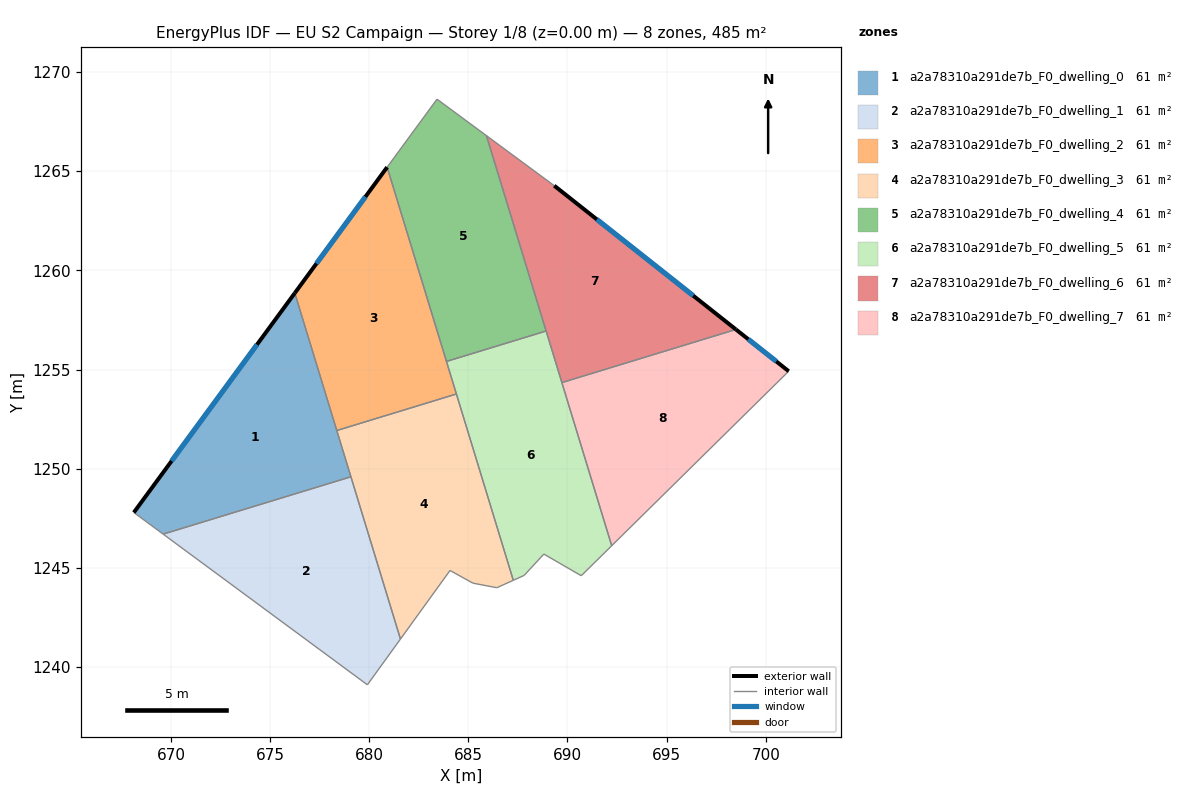
=== STOREY PLAN SPEC (per zone: floor XY polygon, exterior-wall plan segments, windows/doors) ===
zone 1: a2a78310a291de7b_F0_dwelling_0  (60.6 m²)
  floor: (676.25, 1258.86) (679.08, 1249.59) (669.61, 1246.70) (668.13, 1247.79)
  exterior wall: (676.25, 1258.86) – (668.13, 1247.79)  [13.7 m]
    window: (674.34, 1256.26) – (670.04, 1250.39)  [11.6 m²]
  interior walls: 4
zone 2: a2a78310a291de7b_F0_dwelling_1  (60.6 m²)
  floor: (679.08, 1249.59) (681.58, 1241.41) (679.91, 1239.10) (669.61, 1246.70)
  interior walls: 4
zone 3: a2a78310a291de7b_F0_dwelling_2  (60.6 m²)
  floor: (680.91, 1265.21) (684.40, 1253.77) (678.36, 1251.92) (676.25, 1258.86)
  exterior wall: (680.91, 1265.21) – (676.25, 1258.86)  [7.9 m]
    window: (679.81, 1263.72) – (677.34, 1260.35)  [6.6 m²]
  interior walls: 4
zone 4: a2a78310a291de7b_F0_dwelling_3  (60.6 m²)
  floor: (684.40, 1253.77) (687.27, 1244.37) (686.44, 1244.00) (685.23, 1244.23) (684.08, 1244.87) (681.58, 1241.41) (678.36, 1251.92)
  interior walls: 8
zone 5: a2a78310a291de7b_F0_dwelling_4  (60.6 m²)
  floor: (685.91, 1266.80) (688.92, 1256.94) (683.90, 1255.41) (680.91, 1265.21) (683.42, 1268.64)
  interior walls: 5
zone 6: a2a78310a291de7b_F0_dwelling_5  (60.6 m²)
  floor: (688.92, 1256.94) (692.23, 1246.12) (690.70, 1244.60) (688.81, 1245.69) (687.82, 1244.62) (687.27, 1244.37) (683.90, 1255.41)
  interior walls: 9
zone 7: a2a78310a291de7b_F0_dwelling_6  (60.6 m²)
  floor: (689.33, 1264.27) (698.49, 1257.02) (689.72, 1254.34) (685.91, 1266.80)
  exterior wall: (698.49, 1257.02) – (689.33, 1264.27)  [11.7 m]
    window: (696.34, 1258.72) – (691.48, 1262.57)  [9.9 m²]
  interior walls: 4
zone 8: a2a78310a291de7b_F0_dwelling_7  (60.6 m²)
  floor: (701.16, 1254.92) (692.23, 1246.12) (689.72, 1254.34) (698.49, 1257.02)
  exterior wall: (701.16, 1254.92) – (698.49, 1257.02)  [3.4 m]
    window: (700.53, 1255.41) – (699.12, 1256.53)  [2.9 m²]
  interior walls: 3

=== DERIVED (storey summary) ===
Building: EU S2 Campaign
Storey: 1 of 8  (floor level z = 0.00 m)
Storey gross floor area: 484.7 m²
Zones on this storey: 8
  - a2a78310a291de7b_F0_dwelling_0: floor 60.6 m²; exterior wall 13.7 m (41.2 m²); 1 window(s) 11.6 m²; WWR 28.1%
  - a2a78310a291de7b_F0_dwelling_1: floor 60.6 m²
  - a2a78310a291de7b_F0_dwelling_2: floor 60.6 m²; exterior wall 7.9 m (23.6 m²); 1 window(s) 6.6 m²; WWR 28.1%
  - a2a78310a291de7b_F0_dwelling_3: floor 60.6 m²
  - a2a78310a291de7b_F0_dwelling_4: floor 60.6 m²
  - a2a78310a291de7b_F0_dwelling_5: floor 60.6 m²
  - a2a78310a291de7b_F0_dwelling_6: floor 60.6 m²; exterior wall 11.7 m (35.1 m²); 1 window(s) 9.9 m²; WWR 28.1%
  - a2a78310a291de7b_F0_dwelling_7: floor 60.6 m²; exterior wall 3.4 m (10.2 m²); 1 window(s) 2.9 m²; WWR 28.1%
Zone adjacency (shared interzone walls):
  - a2a78310a291de7b_F0_dwelling_0 ↔ a2a78310a291de7b_F0_dwelling_1
  - a2a78310a291de7b_F0_dwelling_0 ↔ a2a78310a291de7b_F0_dwelling_2
  - a2a78310a291de7b_F0_dwelling_0 ↔ a2a78310a291de7b_F0_dwelling_3
  - a2a78310a291de7b_F0_dwelling_1 ↔ a2a78310a291de7b_F0_dwelling_3
  - a2a78310a291de7b_F0_dwelling_2 ↔ a2a78310a291de7b_F0_dwelling_3
  - a2a78310a291de7b_F0_dwelling_2 ↔ a2a78310a291de7b_F0_dwelling_4
  - a2a78310a291de7b_F0_dwelling_2 ↔ a2a78310a291de7b_F0_dwelling_5
  - a2a78310a291de7b_F0_dwelling_3 ↔ a2a78310a291de7b_F0_dwelling_5
  - a2a78310a291de7b_F0_dwelling_4 ↔ a2a78310a291de7b_F0_dwelling_5
  - a2a78310a291de7b_F0_dwelling_4 ↔ a2a78310a291de7b_F0_dwelling_6
  - a2a78310a291de7b_F0_dwelling_5 ↔ a2a78310a291de7b_F0_dwelling_6
  - a2a78310a291de7b_F0_dwelling_5 ↔ a2a78310a291de7b_F0_dwelling_7
  - a2a78310a291de7b_F0_dwelling_6 ↔ a2a78310a291de7b_F0_dwelling_7